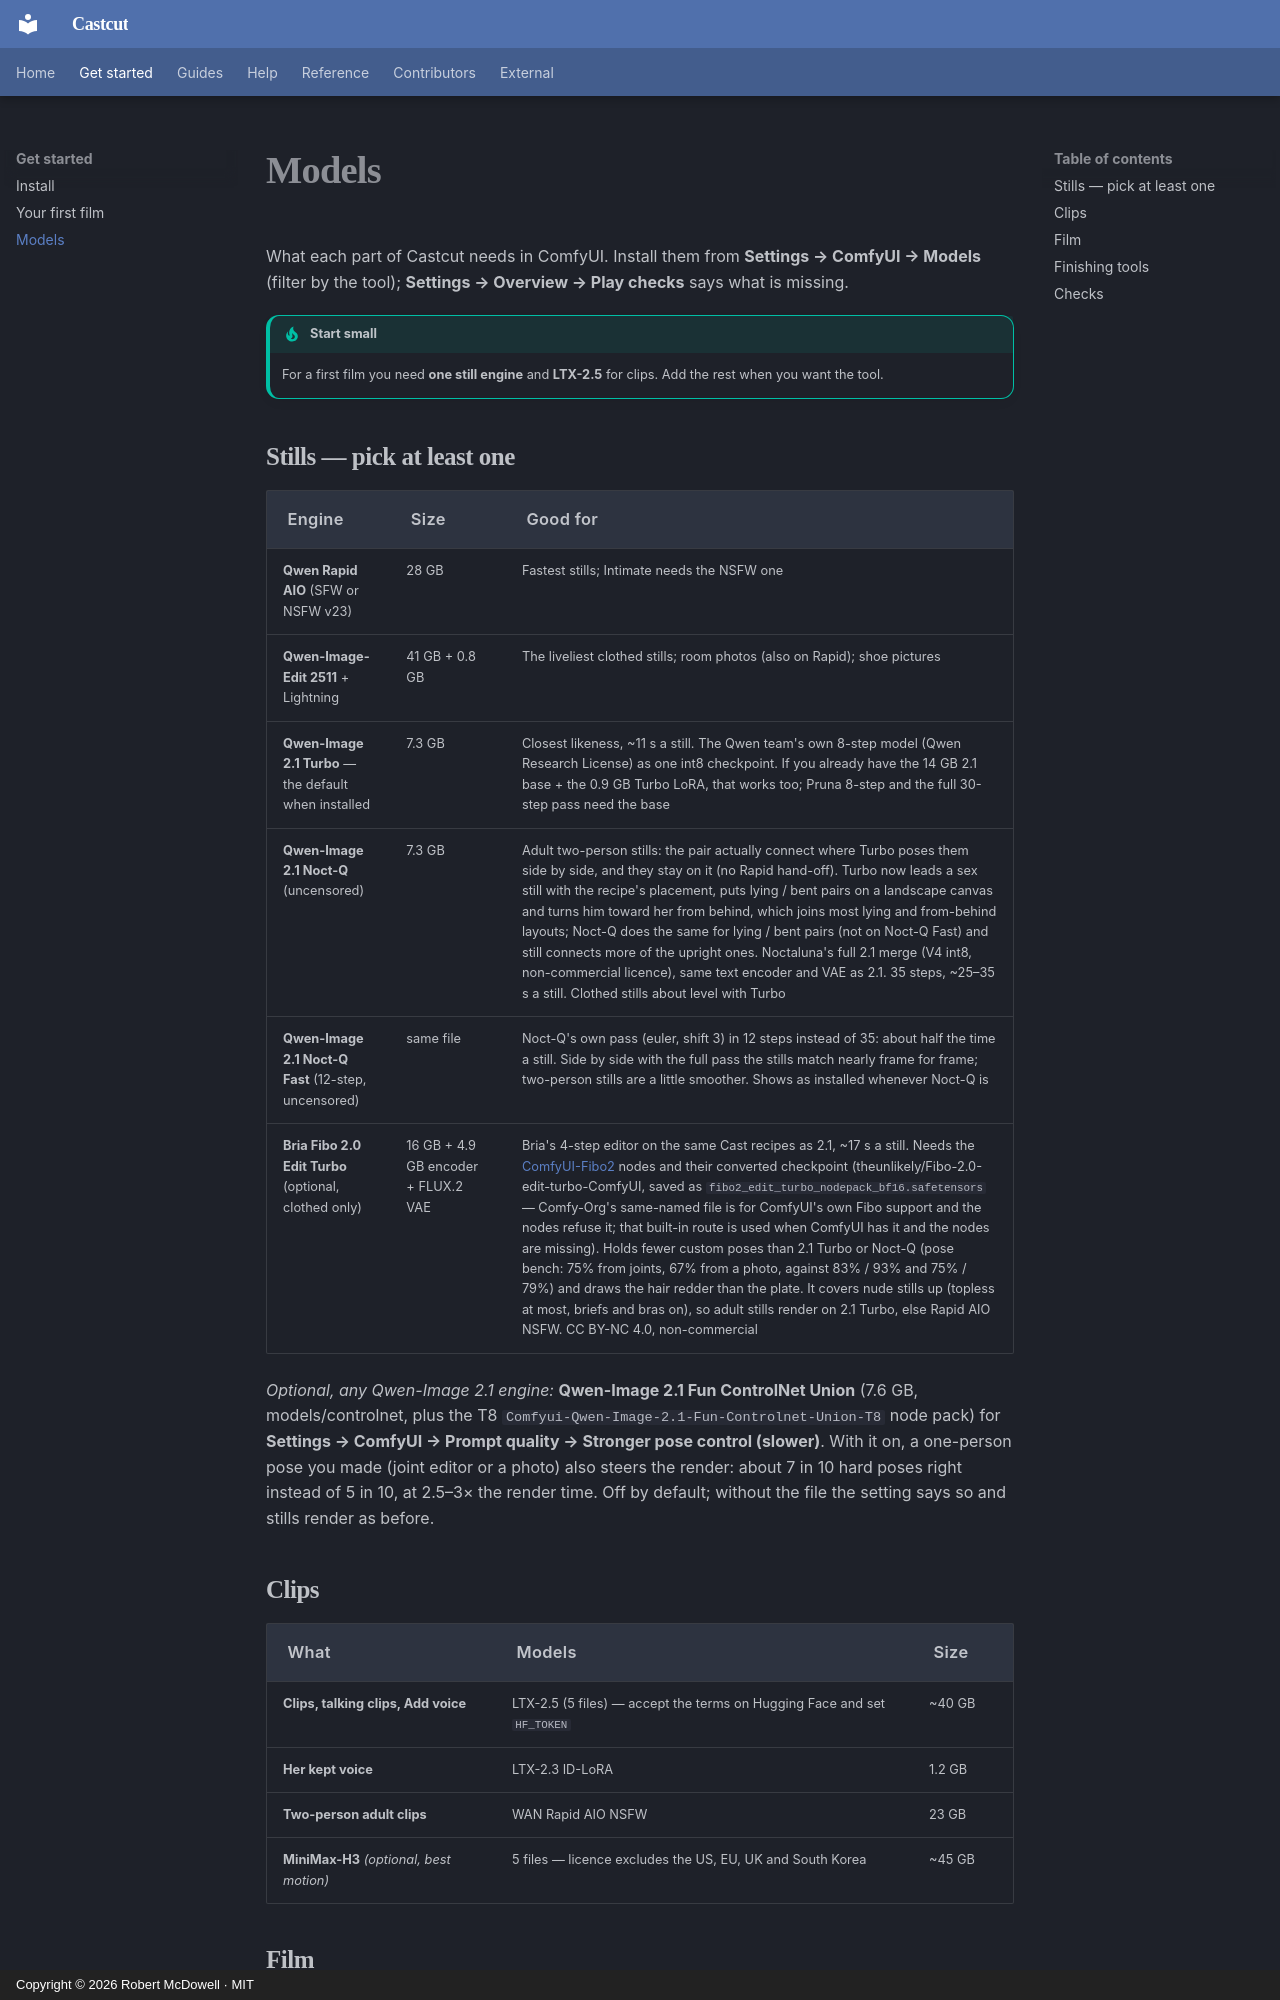

repository: doodersrage/castcut · page: models/index.html · generator: mkdocs · copyright: Copyright © 2026 Robert McDowell · MIT

# Models

What each part of Castcut needs in ComfyUI. Install them from **Settings → ComfyUI → Models**
(filter by the tool); **Settings → Overview → Play checks** says what is missing.

!!! tip "Start small"
    For a first film you need **one still engine** and **LTX-2.5** for clips. Add the rest
    when you want the tool.
